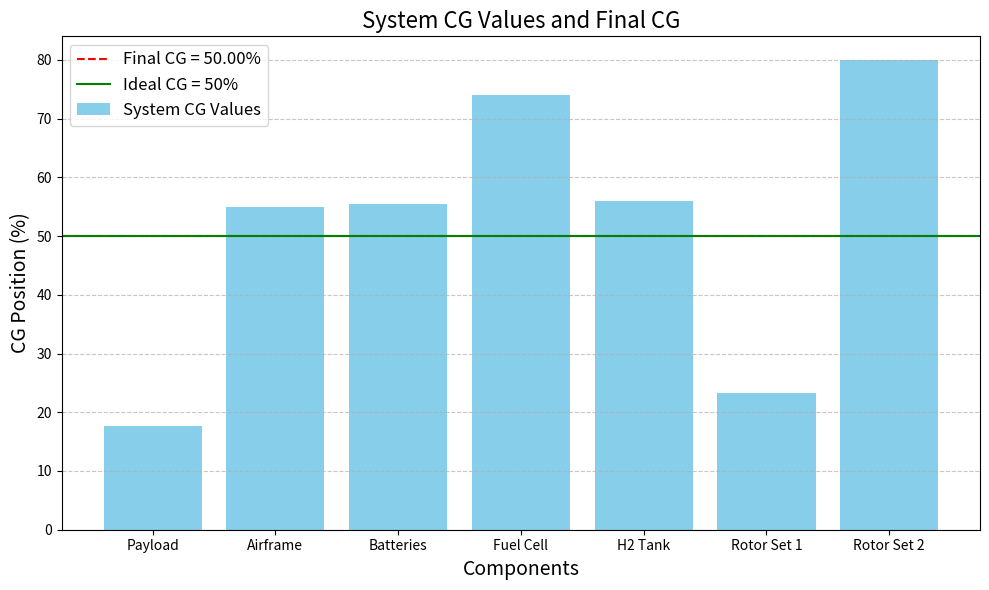
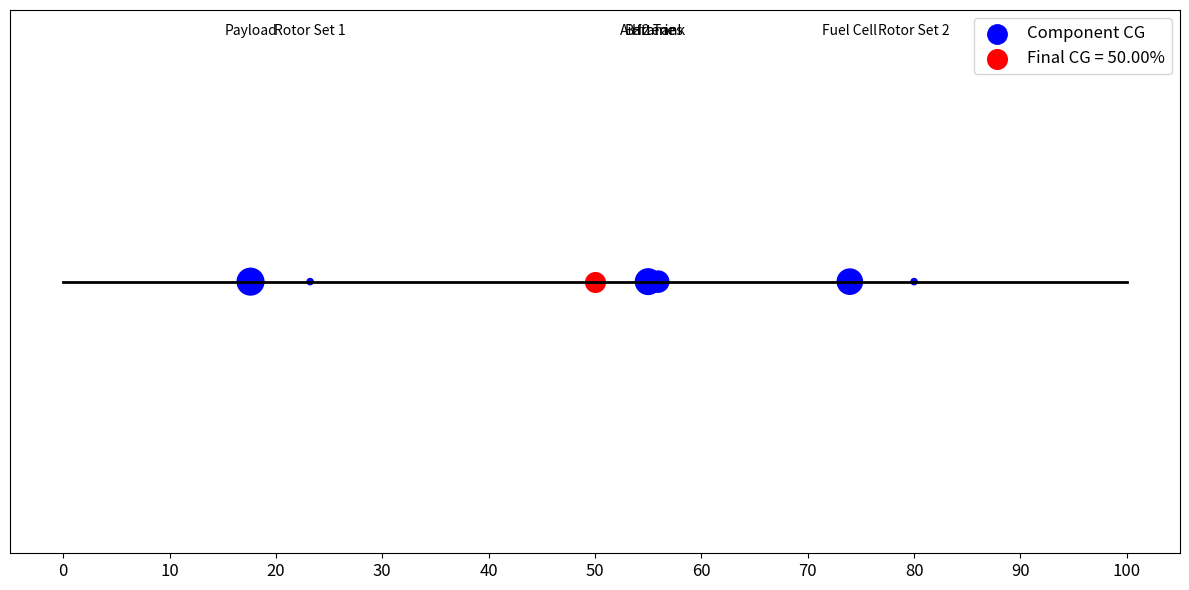

Source code (Python) for these figures, in order:
# [redacted]

import numpy as np 
import matplotlib.pyplot as plt 

class MassBalance:

    def __init__(self, MTOW=718.89, payload=185, airframe=152, batteries=84, fuelcell=165, h2tank=114, num_rotor_sets=2, rotor_m=5, rotor_cg_positions=[20, 80]):
        self.MTOW = MTOW 
        
        # masses 
        self.m_payload = payload
        self.m_airframe = airframe
        self.m_batteries = batteries
        self.m_fuelcell = fuelcell
        self.m_h2tank = h2tank 

        # Calculate CG percentages based on given rules
        self.cg_payload = np.random.uniform(10, 20)  # Payload should be in front to see the view, 20% is max, 10% is min for less than 1m in front of passengers for legs and view
        self.cg_airframe = np.random.uniform(45,55) # 50% ± 5%
        self.cg_batteries = np.random.uniform(30, 70)  # 50% ± 20%
        self.cg_fuel_cell = np.random.uniform(50, 90)  # 70% ± 20%, dont know length of fuel cell so keeping aT MIN 50 FOR NOW
        self.cg_h2tank = np.random.uniform(35, 70)  # This was taken from max cg of payload to be 20, and from a 2m long h2tank we want it to be maximum reaching 25% so 35% is min., 

        # Rotor sets
        self.num_rotor_sets = num_rotor_sets
        self.rotor_m = rotor_m
        self.rotor_cg_positions = rotor_cg_positions

        self.balancing()

    def get_rotorset_m_and_cgs(self):
        m_rotorset = [self.rotor_m] * self.num_rotor_sets * 2
        cgs = []
        for cg in self.rotor_cg_positions:
            cgs.extend([cg, cg])
        return m_rotorset, cgs

    def balancing(self):
        m_rotorset, rotor_cgs = self.get_rotorset_m_and_cgs()
        self.total_m = np.sum([self.m_payload, self.m_airframe, 
                              self.m_batteries, self.m_fuelcell, 
                              self.m_h2tank] + m_rotorset)
        self.total_m_weighted = np.sum([self.m_payload * self.cg_payload,
                                self.m_airframe * self.cg_airframe,
                                self.m_batteries * self.cg_batteries,
                                self.m_fuelcell * self.cg_fuel_cell,
                                self.m_h2tank * self.cg_h2tank] + [m * cg for m, cg in zip(m_rotorset, rotor_cgs)])
        self.final_cg = self.total_m_weighted / self.total_m 

    def adjust_cgs_for_ideal(self):
        m_rotorset, rotor_cgs = self.get_rotorset_m_and_cgs()
        total_m = np.sum([self.m_payload, self.m_airframe, 
                               self.m_batteries, self.m_fuelcell, 
                               self.m_h2tank] + m_rotorset)
        ideal_total_cg = 50 * total_m
        total_m_weighted = np.sum([self.m_payload * self.cg_payload,
                                 self.m_airframe * self.cg_airframe,
                                 self.m_batteries * self.cg_batteries,
                                 self.m_fuelcell * self.cg_fuel_cell,
                                 self.m_h2tank * self.cg_h2tank] + [m * cg for m, cg in zip(m_rotorset, rotor_cgs)])
        adjustment_factor = (ideal_total_cg - total_m_weighted) / total_m

        def adjust_within_bounds(cg, adjustment, min_val, max_val):
            adjusted_cg = cg + adjustment
            return max(min(adjusted_cg, max_val), min_val)

        self.cg_payload = adjust_within_bounds(self.cg_payload, adjustment_factor, 10, 20)
        self.cg_airframe = adjust_within_bounds(self.cg_airframe, adjustment_factor, 45, 55)
        self.cg_batteries = adjust_within_bounds(self.cg_batteries, adjustment_factor, (self.cg_payload), 70)
        self.cg_fuel_cell = adjust_within_bounds(self.cg_fuel_cell, adjustment_factor, (self.cg_payload), 80)
        self.cg_h2tank = adjust_within_bounds(self.cg_h2tank, adjustment_factor, (self.cg_payload), 70)
        self.rotor_cg_positions = [adjust_within_bounds(cg, adjustment_factor, 20, 30) if i == 0 else adjust_within_bounds(cg, adjustment_factor, 70, 80) for i, cg in enumerate(self.rotor_cg_positions)]

        self.balancing()
        while abs(self.final_cg - 50) > 0.01:
            self.adjust_cgs_for_ideal()
        

    def visual_cg_bar(self):
        components = ['Payload', 'Airframe', 'Batteries', 'Fuel Cell', 'H2 Tank'] + [f'Rotor Set {i+1}' for i in range(self.num_rotor_sets)]
        cg_values = [self.cg_payload, self.cg_airframe, self.cg_batteries, 
                     self.cg_fuel_cell, self.cg_h2tank] + self.rotor_cg_positions
        plt.figure(figsize=(10, 6))
        plt.bar(components, cg_values, color='skyblue', label='System CG Values')
        plt.axhline(y=self.final_cg, color='red', linestyle='--', label=f'Final CG = {self.final_cg:.2f}%')
        plt.axhline(y=50, color='green', linestyle = '-', label = 'Ideal CG = 50%')
        plt.title('System CG Values and Final CG', fontsize = 16)
        plt.xlabel('Components', fontsize=14)
        plt.ylabel('CG Position (%)', fontsize=14)
        plt.legend(fontsize=12)
        plt.grid(axis='y', linestyle='--', alpha=0.7)
        plt.tight_layout()
        plt.show()

    def visual_cg_line(self):
        components = ['Payload', 'Airframe', 'Batteries', 'Fuel Cell', 'H2 Tank'] + [f'Rotor Set {i+1}' for i in range(self.num_rotor_sets)]
        cg_values = [self.cg_payload, self.cg_airframe, self.cg_batteries, 
                     self.cg_fuel_cell, self.cg_h2tank] + self.rotor_cg_positions
        masses = [self.m_payload, self.m_airframe, self.m_batteries, 
                   self.m_fuelcell, self.m_h2tank] + [self.rotor_m * 2] * self.num_rotor_sets
        plt.figure(figsize=(12, 6))
        plt.plot([0, 100], [0, 0], color='black', linewidth=2)
        plt.scatter(cg_values, np.zeros_like(cg_values), s=np.array(masses) * 2, color='blue', label='Component CG')
        for i, label in enumerate(components):
            plt.text(cg_values[i], 0.05, label, ha='center', fontsize=10)
        plt.scatter(self.final_cg, 0, color='red', s=200, label=f'Final CG = {self.final_cg:.2f}%')
        plt.yticks([])
        plt.xticks(np.arange(0, 101, 10), fontsize=12)
        plt.legend(fontsize=12)
        plt.tight_layout()
        plt.show()
    def input_mass(self):
        self.m_payload = 185 #float(input("Enter payload mass: "))
        self.m_airframe = 170 #float(input("Enter airframe mass: "))
        self.m_batteries = 84 #float(input("Enter batteries mass: "))
        self.m_fuelcell = 165 #float(input("Enter fuel cell mass: "))
        self.m_h2tank = 116 #float(input("Enter H2 tank mass: "))
        self.balancing()
        self.adjust_cgs_for_ideal()
    
    def print_adjusted_cgs(self):
        print(f"Adjusted CGs:")
        print(f"Payload: {self.cg_payload:.2f}%")
        print(f"Airframe: {self.cg_airframe:.2f}%")
        print(f"Batteries: {self.cg_batteries:.2f}%")
        print(f"Fuel Cell: {self.cg_fuel_cell:.2f}%")
        print(f"H2 Tank: {self.cg_h2tank:.2f}%")
        for i, cg in enumerate(self.rotor_cg_positions):
            print(f"Rotor Set {i+1}: {cg:.2f}%")

if __name__ == '__main__':
    MB = MassBalance()
    MB.input_mass()
    
    print(f"Final CG: {MB.final_cg:.2f}")
    
    MB.print_adjusted_cgs()
    
    MB.visual_cg_bar()
    MB.visual_cg_line()
